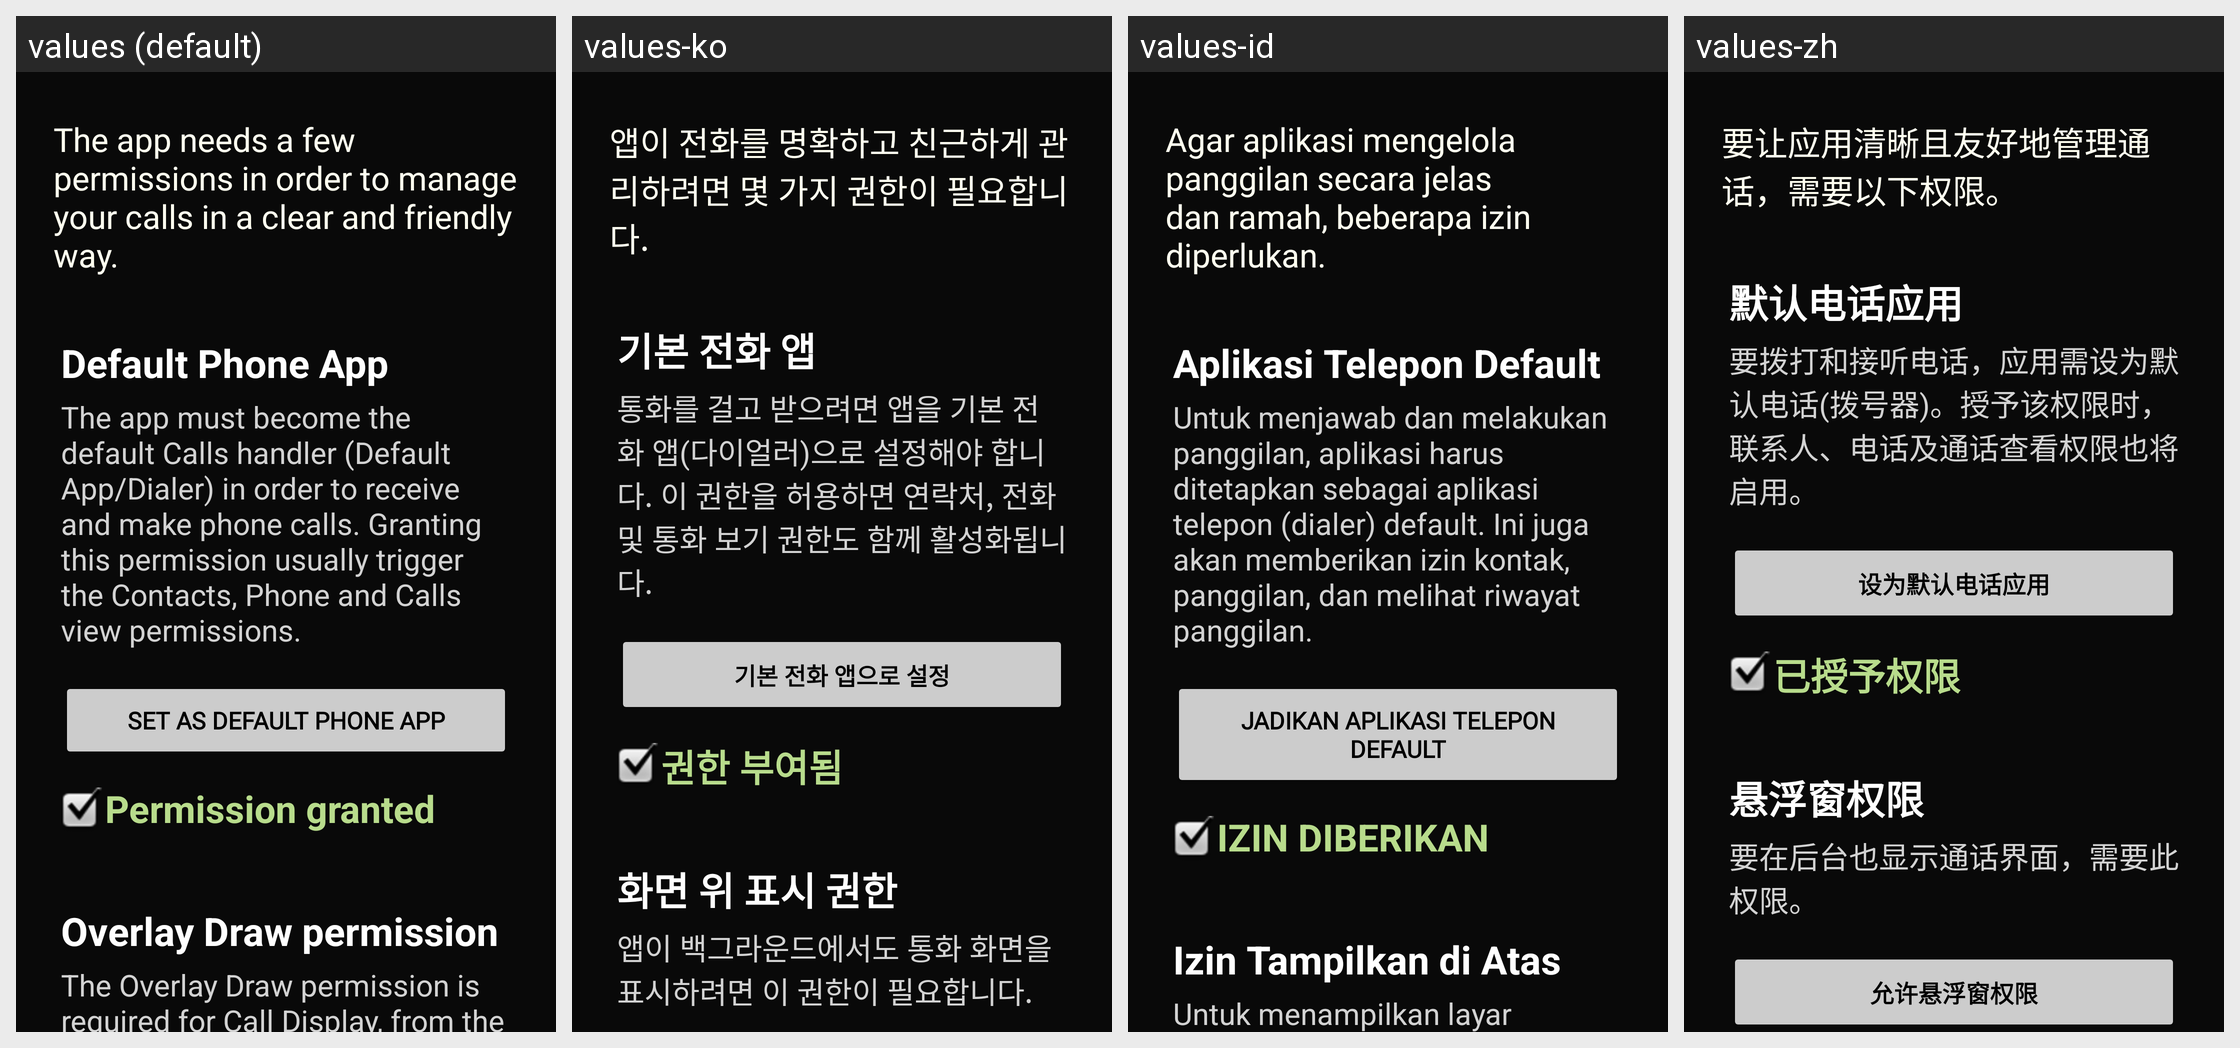

Here is an Android app screen in its default locale and in the app's own translations. Write out the translated-string differences for the strings that appear on this screen.
Android screen res/layout/fragment_permissions.xml rendered under 4 locales, left to right: values (default), values-ko, values-id, values-zh. Device: Nexus 5 (rendered at 1080×1920; each locale shown at half size, 540×960, under a caption strip naming it); theme Theme.SimpleCall.
Other locales in the repository, not shown: values-ar, values-de, values-es, values-fr, values-he, values-hi, values-in, values-iw, values-ja, values-nl, values-ru.
Strings drawn on this screen, with the default value and each locale's value (text and hints the layout hard-codes, and strings that could not be matched under every locale, appear in the picture but are not listed):

permissions_screen_title_text
  values: The app needs a few permissions in order to manage your calls in a clear and friendly way.
  values-ko: 앱이 전화를 명확하고 친근하게 관리하려면 몇 가지 권한이 필요합니다.
  values-id: Agar aplikasi mengelola panggilan secara jelas dan ramah, beberapa izin diperlukan.
  values-zh: 要让应用清晰且友好地管理通话，需要以下权限。

permissions_screen_default_phone_app_caption
  values: Default Phone App
  values-ko: 기본 전화 앱
  values-id: Aplikasi Telepon Default
  values-zh: 默认电话应用

permissions_screen_default_phone_app_text
  values: The app must become the default Calls handler (Default App/Dialer) in order to receive and make phone calls. Granting this permission usually trigger the Contacts, Phone and Calls view permissions.
  values-ko: 통화를 걸고 받으려면 앱을 기본 전화 앱(다이얼러)으로 설정해야 합니다. 이 권한을 허용하면 연락처, 전화 및 통화 보기 권한도 함께 활성화됩니다.
  values-id: Untuk menjawab dan melakukan panggilan, aplikasi harus ditetapkan sebagai aplikasi telepon (dialer) default. Ini juga akan memberikan izin kontak, panggilan, dan melihat riwayat panggilan.
  values-zh: 要拨打和接听电话，应用需设为默认电话(拨号器)。授予该权限时，联系人、电话及通话查看权限也将启用。

permissions_screen_default_phone_app_button
  values: Set As Default Phone App
  values-ko: 기본 전화 앱으로 설정
  values-id: Jadikan Aplikasi Telepon Default
  values-zh: 设为默认电话应用

permission_granted_capital_p
  values: Permission granted
  values-ko: 권한 부여됨
  values-id: IZIN DIBERIKAN
  values-zh: 已授予权限

permissions_screen_overlay_draw_permission_caption
  values: Overlay Draw permission
  values-ko: 화면 위 표시 권한
  values-id: Izin Tampilkan di Atas
  values-zh: 悬浮窗权限

permissions_screen_overlay_draw_permission_text
  values: The Overlay Draw permission is required for Call Display, from the background, when the app itself is not loaded, for incoming and active calls.
  values-ko: 앱이 백그라운드에서도 통화 화면을 표시하려면 이 권한이 필요합니다.
  values-id: Untuk menampilkan layar panggilan dari latar belakang, aplikasi membutuhkan izin ini.
  values-zh: 要在后台也显示通话界面，需要此权限。
